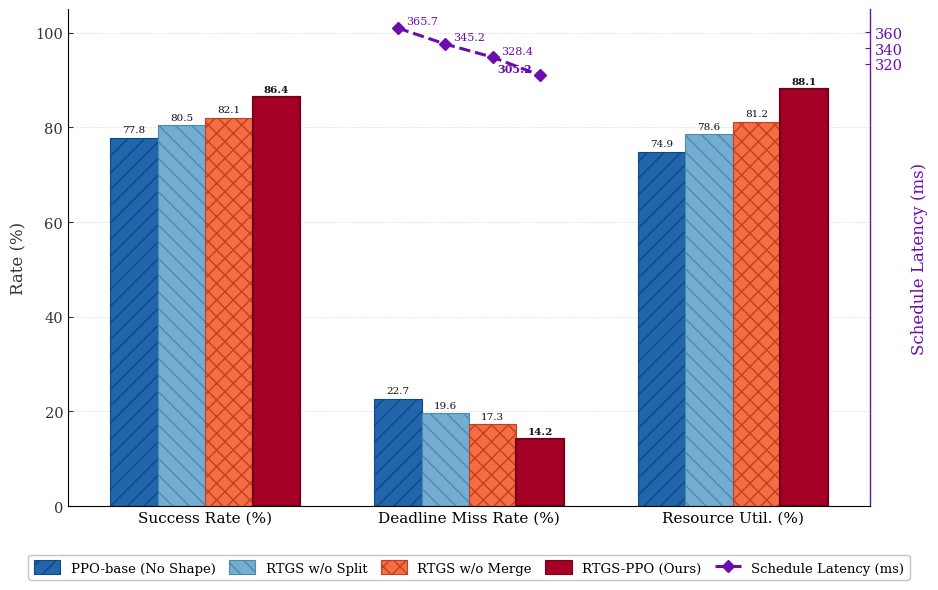

The script that saved this image:
"""
Ablation Study – IEEE style.
X-axis  : metric names (Success Rate / Miss Rate / Resource Util.)
Legend  : model names  (PPO-base, RTGS w/o Split, RTGS w/o Merge, RTGS-PPO)
Left  Y : percentage bars (3 metrics)
Right Y : Schedule Latency line, scaled to float ABOVE the bars
"""

import numpy as np
import matplotlib
matplotlib.use("Agg")
import matplotlib.pyplot as plt
import matplotlib.patches as mpatches
import matplotlib.lines  as mlines

# ── rcParams ───────────────────────────────────────────────────────────────────
matplotlib.rcParams.update({
    "font.family":      "serif",
    "font.serif":       ["Times New Roman", "DejaVu Serif"],
    "font.size":        11,
    "axes.labelsize":   12,
    "axes.titlesize":   13,
    "xtick.labelsize":  11,
    "ytick.labelsize":  10.5,
    "axes.linewidth":   0.8,
    "axes.facecolor":   "white",
    "figure.facecolor": "white",
    "xtick.direction":  "in",
    "ytick.direction":  "in",
    "xtick.major.size": 0,
    "ytick.major.size": 3.5,
    "figure.dpi":       300,
    "savefig.dpi":      300,
    "savefig.bbox":     "tight",
    "pdf.fonttype":     42,
    "ps.fonttype":      42,
})

# ── Data ───────────────────────────────────────────────────────────────────────
MODEL_LABELS = [
    "PPO-base (No Shape)",
    "RTGS w/o Split",
    "RTGS w/o Merge",
    "RTGS-PPO (Ours)",
]
N = len(MODEL_LABELS)

SUCCESS  = np.array([77.8, 80.5, 82.1, 86.4])
MISS     = np.array([22.7, 19.6, 17.3, 14.2])
RESOURCE = np.array([74.9, 78.6, 81.2, 88.1])
LATENCY  = np.array([365.7, 345.2, 328.4, 305.2])

# bar groups (percentage metrics only)
BAR_GROUPS  = ["Success Rate (%)", "Deadline Miss Rate (%)", "Resource Util. (%)"]
BAR_DATA    = [SUCCESS, MISS, RESOURCE]
X_GROUPS    = np.array([0, 1, 2])          # group centres on x-axis

# ── Visual encoding (one colour/hatch per MODEL) ────────────────────────────────
COLORS  = ["#2166ac", "#74add1", "#f46d43", "#a50026"]
HATCHES = ["//",      "\\\\",    "xx",      ""      ]
ECOLORS = ["#0d4a82", "#4a8aab", "#c04020", "#780018"]
LWS     = [0.8,        0.8,       0.8,       1.6    ]

LINE_COLOR = "#6a0dad"     # deep purple for latency

BAR_W   = 0.18
offsets = np.array([-0.27, -0.09, 0.09, 0.27])   # 4 model offsets within each group

# ── Axes setup ─────────────────────────────────────────────────────────────────
fig, ax1 = plt.subplots(figsize=(9.5, 5.5))
ax2 = ax1.twinx()

# ── Draw bars ──────────────────────────────────────────────────────────────────
for g, (group_vals) in enumerate(BAR_DATA):
    for k in range(N):
        xi  = X_GROUPS[g] + offsets[k]
        v   = group_vals[k]
        best = (k == N - 1)
        ax1.bar(xi, v, BAR_W,
                color=COLORS[k], hatch=HATCHES[k],
                edgecolor=ECOLORS[k], linewidth=LWS[k],
                zorder=3)
        ax1.text(xi, v + 0.7, f"{v:.1f}",
                 ha="center", va="bottom",
                 fontsize=7.5,
                 fontweight="bold" if best else "normal",
                 color="#111111")

# ── Left y-axis ────────────────────────────────────────────────────────────────
LEFT_MAX = 105          # percentage axis ceiling
ax1.set_ylim(0, LEFT_MAX)
ax1.set_ylabel("Rate (%)", color="#333333", labelpad=6)
ax1.tick_params(axis="y", colors="#333333")

# ── Right y-axis: scale so latency line floats ABOVE bars ─────────────────────
# We want LATENCY.min() → left-y ≈ 91  and  LATENCY.max() → left-y ≈ 101
# Solve: (lat - r_lo)/(r_hi - r_lo) = left_y/LEFT_MAX
#   lat_min at left_y=91 → (lat_min - r_lo)/(r_hi - r_lo) = 91/105
#   lat_max at left_y=101 → (lat_max - r_lo)/(r_hi - r_lo) = 101/105
f_lo, f_hi = 91 / LEFT_MAX, 101 / LEFT_MAX
lat_lo, lat_hi = LATENCY.min(), LATENCY.max()
r_span = (lat_hi - lat_lo) / (f_hi - f_lo)   # total right-axis span
r_lo   = lat_lo - f_lo * r_span
r_hi   = r_lo + r_span

ax2.set_ylim(r_lo, r_hi)
# show only ticks in the actual latency range
tick_step = 20
t_start = int(np.ceil(lat_lo / tick_step)) * tick_step
t_end   = int(np.floor(lat_hi / tick_step)) * tick_step
ax2.set_yticks(np.arange(t_start, t_end + 1, tick_step))
ax2.set_ylabel("Schedule Latency (ms)", color=LINE_COLOR, labelpad=6)
ax2.tick_params(axis="y", colors=LINE_COLOR)
ax2.spines["right"].set_edgecolor(LINE_COLOR)
ax2.spines["right"].set_linewidth(0.9)

# ── Latency line: x-positions = model offsets, centred at mean group (x=1) ───
lat_x = 1.0 + offsets      # [0.73, 0.91, 1.09, 1.27]
ax2.plot(lat_x, LATENCY,
         color=LINE_COLOR, marker="D", ms=6.5,
         lw=2.2, ls="--", zorder=5)
for xi, v, k in zip(lat_x, LATENCY, range(N)):
    best = (k == N - 1)
    dx = 0.03 if k < N - 1 else -0.03
    ha = "left" if k < N - 1 else "right"
    ax2.text(xi + dx, v + 2, f"{v:.1f}",
             ha=ha, va="bottom",
             fontsize=8,
             fontweight="bold" if best else "normal",
             color=LINE_COLOR)

# ── X-axis ────────────────────────────────────────────────────────────────────
ax1.set_xticks(X_GROUPS)
ax1.set_xticklabels(BAR_GROUPS, fontsize=11)
ax1.set_xlim(-0.52, 2.52)

# ── Grid & spines ─────────────────────────────────────────────────────────────
ax1.yaxis.grid(True, linestyle="--", linewidth=0.5,
               color="#bbbbbb", alpha=0.45, zorder=0)
ax1.set_axisbelow(True)
for sp in ("top",): ax1.spines[sp].set_visible(False)
for sp in ("top",): ax2.spines[sp].set_visible(False)
ax1.spines["left"].set_linewidth(0.7)
ax1.spines["bottom"].set_linewidth(0.7)

# ── Legend ────────────────────────────────────────────────────────────────────
bar_handles = [
    mpatches.Patch(facecolor=COLORS[k], hatch=HATCHES[k],
                   edgecolor=ECOLORS[k], linewidth=0.8,
                   label=MODEL_LABELS[k])
    for k in range(N)
]
line_handle = mlines.Line2D([], [],
                             color=LINE_COLOR, marker="D", ms=6,
                             lw=2.2, ls="--", label="Schedule Latency (ms)")
fig.legend(handles=bar_handles + [line_handle],
           loc="lower center",
           ncol=5, framealpha=0.92, edgecolor="0.75",
           fontsize=9.5, handlelength=2.0, handleheight=1.3,
           columnspacing=1.0,
           bbox_to_anchor=(0.5, -0.08))

fig.tight_layout()

# ── Save ──────────────────────────────────────────────────────────────────────
for ext in ("pdf", "png"):
    fig.savefig(f"ablation_4metrics.{ext}", dpi=300, bbox_inches="tight")
    print(f"Saved → ablation_4metrics.{ext}")
